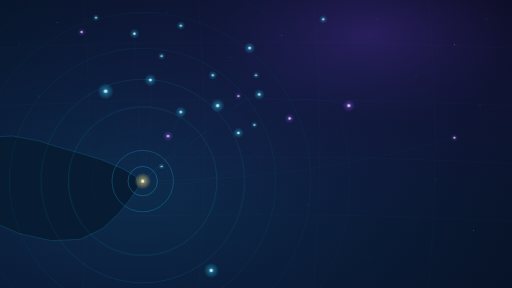
t = 0.00 s
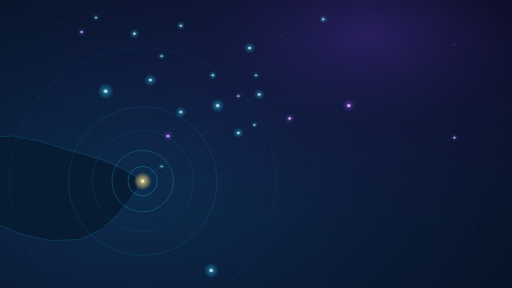
t = 4.60 s
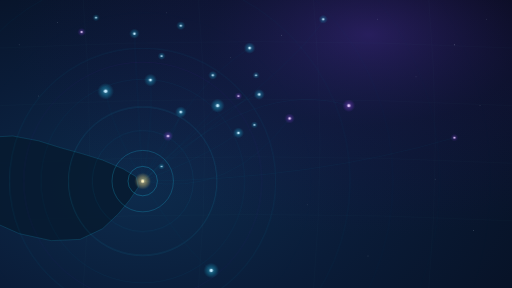
t = 6.48 s
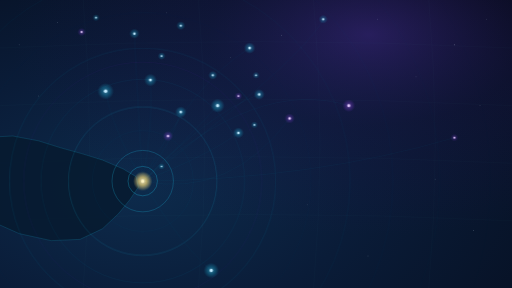
t = 8.35 s

The animated SVG that drew these frames (rendered in a browser with its animation timeline set to each time). Animation: 2 CSS @keyframes rules; frames cover the first 8.35 s, repeats indefinitely.

<svg xmlns="http://www.w3.org/2000/svg" viewBox="0 0 1600 900" role="img" aria-label="Abstract ocean artwork: ripples spreading from an island point on Australia's east coast across a field of glowing island nodes">
  <defs>
    <radialGradient id="sea" cx="27%" cy="66%" r="115%">
      <stop offset="0%" stop-color="#0d2b4c"/>
      <stop offset="38%" stop-color="#0a1c38"/>
      <stop offset="72%" stop-color="#071226"/>
      <stop offset="100%" stop-color="#030811"/>
    </radialGradient>
    <radialGradient id="aurora" cx="72%" cy="12%" r="70%">
      <stop offset="0%" stop-color="#6430bb" stop-opacity=".34"/>
      <stop offset="45%" stop-color="#32115f" stop-opacity=".16"/>
      <stop offset="100%" stop-color="#32115f" stop-opacity="0"/>
    </radialGradient>
    <radialGradient id="reefglow" cx="50%" cy="50%" r="50%">
      <stop offset="0%" stop-color="#9be9ff" stop-opacity=".95"/>
      <stop offset="45%" stop-color="#21d6ff" stop-opacity=".55"/>
      <stop offset="100%" stop-color="#21d6ff" stop-opacity="0"/>
    </radialGradient>
    <radialGradient id="goldglow" cx="50%" cy="50%" r="50%">
      <stop offset="0%" stop-color="#fff7d6" stop-opacity="1"/>
      <stop offset="40%" stop-color="#ffe07a" stop-opacity=".8"/>
      <stop offset="100%" stop-color="#ffe07a" stop-opacity="0"/>
    </radialGradient>
    <radialGradient id="violetglow" cx="50%" cy="50%" r="50%">
      <stop offset="0%" stop-color="#e4c9ff" stop-opacity=".95"/>
      <stop offset="45%" stop-color="#9f49ff" stop-opacity=".5"/>
      <stop offset="100%" stop-color="#9f49ff" stop-opacity="0"/>
    </radialGradient>
    <style>
      .ring { fill: none; stroke: #21d6ff; }
      .pulse-a, .pulse-b, .pulse-c { transform-box: fill-box; transform-origin: center; }
      .pulse-a { animation: breathe 9s ease-in-out infinite; }
      .pulse-b { animation: breathe 12s ease-in-out 2.2s infinite; }
      .pulse-c { animation: breathe 15s ease-in-out 4.6s infinite; }
      .origin-halo { animation: halo 6s ease-in-out infinite; transform-box: fill-box; transform-origin: center; }
      @keyframes breathe { 0%, 100% { opacity: .16; } 50% { opacity: .52; } }
      @keyframes halo { 0%, 100% { opacity: .5; transform: scale(1); } 50% { opacity: .9; transform: scale(1.18); } }
      @media (prefers-reduced-motion: reduce) { .pulse-a, .pulse-b, .pulse-c, .origin-halo { animation: none; } }
    </style>
  </defs>

  <rect width="1600" height="900" fill="url(#sea)"/>
  <rect width="1600" height="900" fill="url(#aurora)"/>

  <!-- faint graticule -->
  <g stroke="#97ceff" stroke-opacity=".06" fill="none">
    <path d="M 0 150 Q 800 110 1600 150"/>
    <path d="M 0 330 Q 800 290 1600 330"/>
    <path d="M 0 510 Q 800 470 1600 510"/>
    <path d="M 0 690 Q 800 650 1600 690"/>
    <path d="M 260 0 Q 300 450 260 900"/>
    <path d="M 620 0 Q 660 450 620 900"/>
    <path d="M 980 0 Q 1020 450 980 900"/>
    <path d="M 1340 0 Q 1380 450 1340 900"/>
  </g>

  <!-- scattered stars -->
  <g fill="#dff4ff" fill-opacity=".32">
    <circle cx="180" cy="70" r="1.4"/><circle cx="520" cy="40" r="1.1"/><circle cx="880" cy="110" r="1.5"/>
    <circle cx="1180" cy="60" r="1.2"/><circle cx="1420" cy="140" r="1.6"/><circle cx="1520" cy="60" r="1.1"/>
    <circle cx="1300" cy="240" r="1.2"/><circle cx="1500" cy="330" r="1.4"/><circle cx="1360" cy="560" r="1.2"/>
    <circle cx="1480" cy="720" r="1.5"/><circle cx="1150" cy="800" r="1.2"/><circle cx="960" cy="640" r="1.1"/>
    <circle cx="120" cy="300" r="1.2"/><circle cx="60" cy="140" r="1.3"/><circle cx="720" cy="180" r="1.1"/>
  </g>

  <!-- Australia, deliberately off-centre and cropped at the left edge -->
  <path d="M -180 470 L -60 430 L 40 425 L 120 440 L 190 462 L 255 480 L 320 500 L 385 528 L 425 552 L 432 585 L 405 625 L 370 668 L 320 715 L 250 748 L 160 752 L 60 730 L -30 690 L -120 640 L -180 600 Z"
        fill="#071a30" fill-opacity=".85" stroke="#21d6ff" stroke-opacity=".22" stroke-width="2"/>
  <!-- island off the coast, unnamed -->
  <ellipse cx="446" cy="566" rx="9" ry="4.5" fill="#0a2440" stroke="#ffe07a" stroke-opacity=".4" stroke-width="1"/>

  <!-- ripples from the unnamed island -->
  <g class="ring" stroke-width="1.6">
    <circle cx="446" cy="566" r="46" stroke-opacity=".5"/>
    <circle cx="446" cy="566" r="96" stroke-opacity=".4"/>
    <circle class="pulse-a" cx="446" cy="566" r="158" stroke-opacity=".34"/>
    <circle cx="446" cy="566" r="232" stroke-opacity=".26"/>
    <circle class="pulse-b" cx="446" cy="566" r="318" stroke-opacity=".2"/>
    <circle cx="446" cy="566" r="416" stroke-opacity=".15"/>
    <circle class="pulse-c" cx="446" cy="566" r="526" stroke-opacity=".11"/>
    <circle cx="446" cy="566" r="648" stroke-opacity=".08"/>
    <circle cx="446" cy="566" r="782" stroke-opacity=".055"/>
    <circle cx="446" cy="566" r="928" stroke-opacity=".04"/>
    <circle cx="446" cy="566" r="1086" stroke-opacity=".028"/>
    <circle cx="446" cy="566" r="1256" stroke-opacity=".018"/>
  </g>
  <!-- one violet accent ring -->
  <circle cx="446" cy="566" r="372" fill="none" stroke="#9f49ff" stroke-opacity=".14" stroke-width="1.2"/>

  <!-- connection arcs, whisper-quiet -->
  <g fill="none" stroke="#21d6ff" stroke-opacity=".1" stroke-width="1.1">
    <path d="M 446 566 Q 350 400 330 285"/>
    <path d="M 446 566 Q 480 380 470 250"/>
    <path d="M 446 566 Q 540 440 565 350"/>
    <path d="M 446 566 Q 590 430 680 330"/>
    <path d="M 446 566 Q 660 480 745 415"/>
    <path d="M 446 566 Q 660 350 810 295"/>
    <path d="M 446 566 Q 600 260 780 150"/>
    <path d="M 446 566 Q 430 320 420 105"/>
    <path d="M 446 566 Q 800 240 1090 330"/>
    <path d="M 446 566 Q 720 620 905 370"/>
    <path d="M 446 566 Q 560 760 660 845"/>
    <path d="M 446 566 Q 950 180 1010 60"/>
    <path d="M 446 566 Q 980 560 1420 430"/>
  </g>

  <!-- island nodes: reef, with violet and gold accents -->
  <g>
    <circle cx="330" cy="285" r="26" fill="url(#reefglow)" opacity=".5"/><circle cx="330" cy="285" r="5.5" fill="#bfe9ff"/>
    <circle cx="470" cy="250" r="20" fill="url(#reefglow)" opacity=".45"/><circle cx="470" cy="250" r="4.5" fill="#bfe9ff"/>
    <circle cx="565" cy="350" r="18" fill="url(#reefglow)" opacity=".45"/><circle cx="565" cy="350" r="4" fill="#bfe9ff"/>
    <circle cx="525" cy="425" r="16" fill="url(#violetglow)" opacity=".5"/><circle cx="525" cy="425" r="3.8" fill="#e4c9ff"/>
    <circle cx="680" cy="330" r="22" fill="url(#reefglow)" opacity=".5"/><circle cx="680" cy="330" r="5" fill="#bfe9ff"/>
    <circle cx="745" cy="415" r="17" fill="url(#reefglow)" opacity=".45"/><circle cx="745" cy="415" r="4" fill="#bfe9ff"/>
    <circle cx="810" cy="295" r="17" fill="url(#reefglow)" opacity=".45"/><circle cx="810" cy="295" r="4" fill="#bfe9ff"/>
    <circle cx="745" cy="300" r="12" fill="url(#violetglow)" opacity=".4"/><circle cx="745" cy="300" r="3" fill="#e4c9ff"/>
    <circle cx="665" cy="235" r="14" fill="url(#reefglow)" opacity=".4"/><circle cx="665" cy="235" r="3.4" fill="#bfe9ff"/>
    <circle cx="780" cy="150" r="18" fill="url(#reefglow)" opacity=".45"/><circle cx="780" cy="150" r="4.2" fill="#bfe9ff"/>
    <circle cx="505" cy="175" r="12" fill="url(#reefglow)" opacity=".4"/><circle cx="505" cy="175" r="3" fill="#bfe9ff"/>
    <circle cx="420" cy="105" r="16" fill="url(#reefglow)" opacity=".4"/><circle cx="420" cy="105" r="3.8" fill="#bfe9ff"/>
    <circle cx="255" cy="100" r="13" fill="url(#violetglow)" opacity=".4"/><circle cx="255" cy="100" r="3.2" fill="#e4c9ff"/>
    <circle cx="565" cy="80" r="14" fill="url(#reefglow)" opacity=".4"/><circle cx="565" cy="80" r="3.4" fill="#bfe9ff"/>
    <circle cx="300" cy="55" r="11" fill="url(#reefglow)" opacity=".35"/><circle cx="300" cy="55" r="2.8" fill="#bfe9ff"/>
    <circle cx="800" cy="235" r="11" fill="url(#reefglow)" opacity=".35"/><circle cx="800" cy="235" r="2.8" fill="#bfe9ff"/>
    <circle cx="795" cy="390" r="11" fill="url(#reefglow)" opacity=".35"/><circle cx="795" cy="390" r="2.8" fill="#bfe9ff"/>
    <circle cx="905" cy="370" r="16" fill="url(#violetglow)" opacity=".45"/><circle cx="905" cy="370" r="3.8" fill="#e4c9ff"/>
    <circle cx="1090" cy="330" r="20" fill="url(#violetglow)" opacity=".5"/><circle cx="1090" cy="330" r="4.6" fill="#e4c9ff"/>
    <circle cx="1010" cy="60" r="14" fill="url(#reefglow)" opacity=".35"/><circle cx="1010" cy="60" r="3.4" fill="#bfe9ff"/>
    <circle cx="1420" cy="430" r="12" fill="url(#violetglow)" opacity=".35"/><circle cx="1420" cy="430" r="3" fill="#e4c9ff"/>
    <circle cx="660" cy="845" r="24" fill="url(#reefglow)" opacity=".5"/><circle cx="660" cy="845" r="5.2" fill="#bfe9ff"/>
    <circle cx="505" cy="520" r="10" fill="url(#reefglow)" opacity=".35"/><circle cx="505" cy="520" r="2.6" fill="#bfe9ff"/>
  </g>

  <!-- the origin: a small gold point, unnamed -->
  <circle class="origin-halo" cx="446" cy="566" r="26" fill="url(#goldglow)"/>
  <circle cx="446" cy="566" r="5" fill="#fff3bd"/>
</svg>
